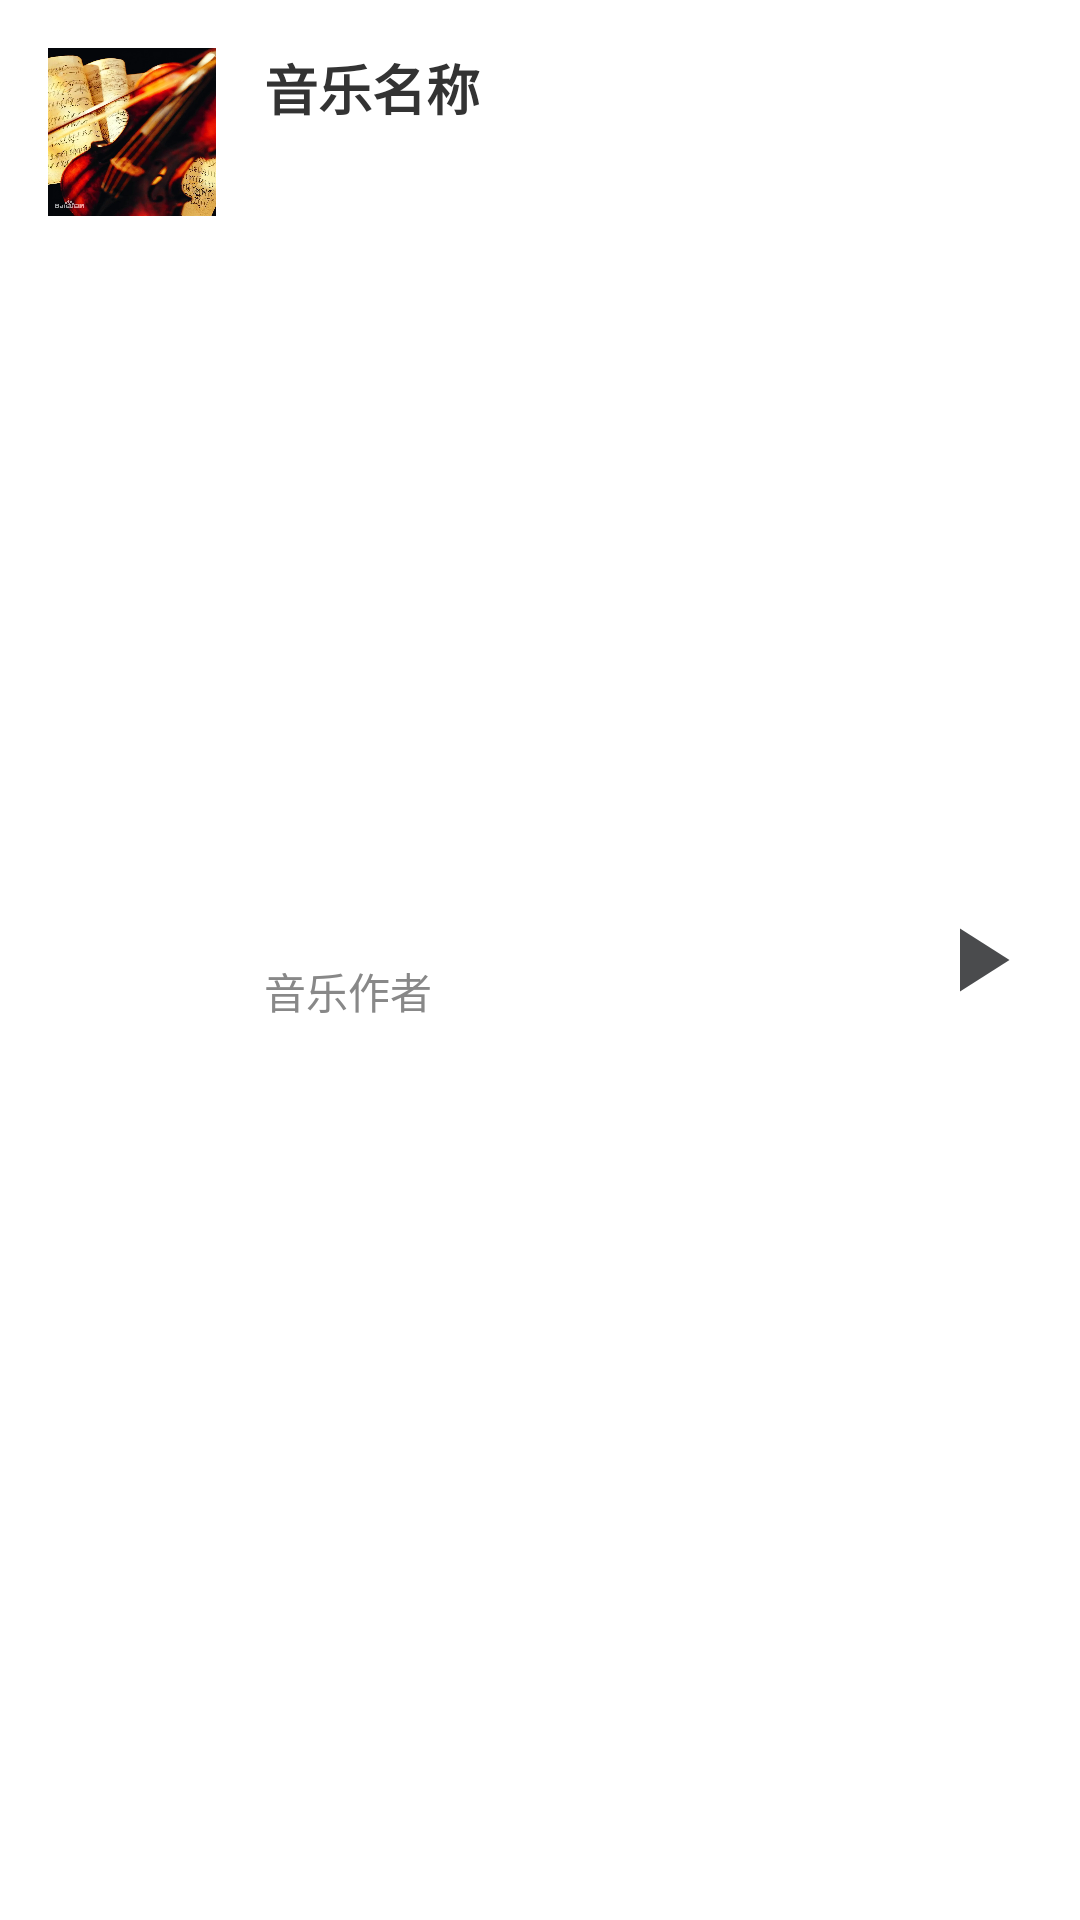

This screen was rendered from an Android layout file. Write that file and the resources it references.
<!-- AndroidManifest.xml: application theme Theme.LancetMusic -->
<!-- res/layout/layout_hot_item.xml -->
<?xml version="1.0" encoding="utf-8"?>
<LinearLayout
    xmlns:android="http://schemas.android.com/apk/res/android"
    android:layout_width="match_parent"
    android:layout_height="wrap_content"
    android:orientation="horizontal"
    android:background="@drawable/bg_commit_item"
    android:padding="@dimen/marginSize">

    <ImageView
        android:id="@+id/iv_icon"
        android:layout_width="56dp"
        android:layout_height="56dp"
        android:scaleType="fitXY"
        android:src="@mipmap/cover" />

    <LinearLayout
        android:layout_width="0dp"
        android:layout_height="match_parent"
        android:layout_weight="1"
        android:orientation="vertical"
        android:layout_marginStart="@dimen/marginSize">

        <TextView
            android:layout_width="match_parent"
            android:layout_height="0dp"
            android:layout_weight="1"
            android:text="音乐名称"
            android:textColor="@color/title_color"
            android:textSize="@dimen/textSize"
            android:textStyle="bold"/>

        <TextView
            android:layout_width="match_parent"
            android:layout_height="0dp"
            android:layout_weight="1"
            android:text="音乐作者"
            android:textColor="@color/info_color"
            android:textSize="@dimen/infoTextSize" />

    </LinearLayout>

    <ImageView
        android:layout_width="36dp"
        android:layout_height="36dp"
        android:layout_gravity="center_vertical"
        android:src="@drawable/ic_baseline_play_arrow_24"
        android:layout_marginStart="@dimen/marginSize"/>

</LinearLayout>
<!-- resources referenced by this layout -->
<resources>
  <color name="info_color">#888888</color>
  <color name="title_color">#333333</color>
  <dimen name="infoTextSize">14sp</dimen>
  <dimen name="marginSize">16dp</dimen>
  <dimen name="textSize">18sp</dimen>
  <!-- drawable bg_commit_item (drawable) -->
  <?xml version="1.0" encoding="utf-8"?>
  <selector xmlns:android="http://schemas.android.com/apk/res/android">
  
      <item android:drawable="@drawable/bg_commit_item_high_light" android:state_focused="true"></item>
      <item android:drawable="@drawable/bg_commit_item_high_light" android:state_pressed="true"></item>
      <item android:drawable="@drawable/bg_commit_item_high_light" android:state_selected="true"></item>
      <item android:drawable="@drawable/bg_commit_item_normal"></item>
  </selector>
  <!-- drawable ic_baseline_play_arrow_24 (drawable) -->
  <vector android:height="24dp" android:tint="#4A4B4D"
      android:viewportHeight="24" android:viewportWidth="24"
      android:width="24dp" xmlns:android="http://schemas.android.com/apk/res/android">
      <path android:fillColor="@android:color/white" android:pathData="M8,5v14l11,-7z"/>
  </vector>
  <!-- mipmap cover: webp bitmap (mipmap-xxhdpi, 103138 bytes) -->
  <style name="Theme.LancetMusic" parent="Theme.MaterialComponents.DayNight.DarkActionBar">
          
          <item name="colorPrimary">@color/purple_500</item>
          <item name="colorPrimaryVariant">@color/purple_700</item>
          <item name="colorOnPrimary">@color/white</item>
          
          <item name="colorSecondary">@color/teal_200</item>
          <item name="colorSecondaryVariant">@color/teal_700</item>
          <item name="colorOnSecondary">@color/black</item>
          
          <item name="android:statusBarColor">@color/purple_200</item>
          
          <item name="android:windowAnimationStyle">
              @style/AnimationActivity
          </item>
      </style>
  <!-- drawable bg_commit_item_high_light (drawable) -->
  <?xml version="1.0" encoding="utf-8"?>
  <shape xmlns:android="http://schemas.android.com/apk/res/android"
      android:shape="rectangle">
  
      <solid android:color="@color/item_color_high_light"/>
      <corners android:radius="5dp"/>
  
  
  </shape>
  <color name="purple_500">#FF6200EE</color>
  <color name="purple_700">#FF3700B3</color>
  <color name="white">#FFFFFFFF</color>
  <color name="teal_200">#FF03DAC5</color>
  <color name="teal_700">#FF018786</color>
  <color name="black">#FF000000</color>
  <color name="purple_200">#FFBB86FC</color>
  <style name="AnimationActivity" parent="android:style/Animation.Activity">
  
          <item name="android:activityOpenEnterAnimation">
              @anim/open_enter
          </item>
  
          <item name="android:activityOpenExitAnimation">
              @anim/open_exit
          </item>
  
          <item name="android:activityCloseEnterAnimation">
              @anim/close_enter
          </item>
  
          <item name="android:activityCloseExitAnimation">
              @anim/close_exit
          </item>
  
      </style>
  <color name="item_color_high_light">#DEE1E6</color>
</resources>
